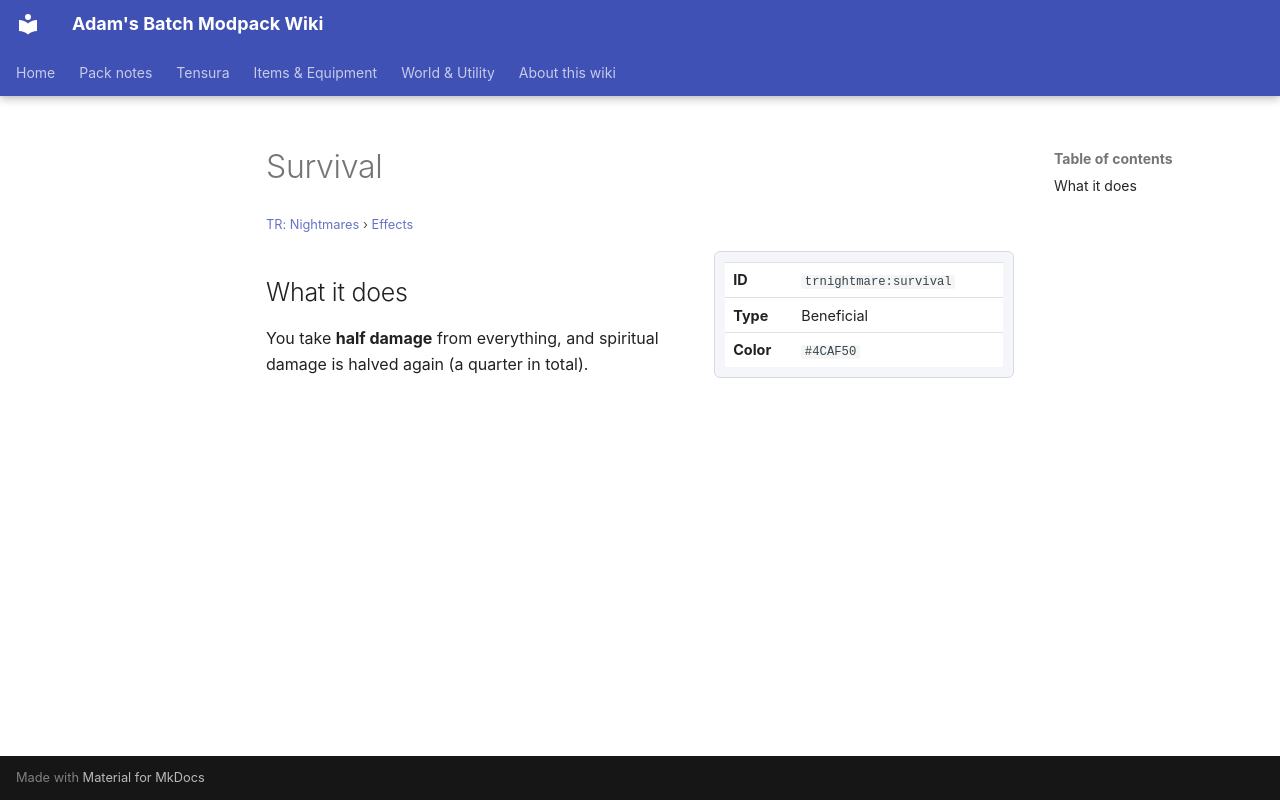

repository: Proteus-Nell/Adams-Batch-MC-Modpack-Wiki · page: tr-nightmares/effects/survival/index.html · generator: mkdocs

# Survival

<small>[TR: Nightmares](../index.md) &rsaquo; [Effects](index.md)</small>

<div class="infobox" markdown>

| | |
|---|---|
| **ID** | `trnightmare:survival` |
| **Type** | Beneficial |
| **Color** | `#4CAF50` |

</div>

## What it does

You take **half damage** from everything, and spiritual damage is halved again (a quarter in total).
